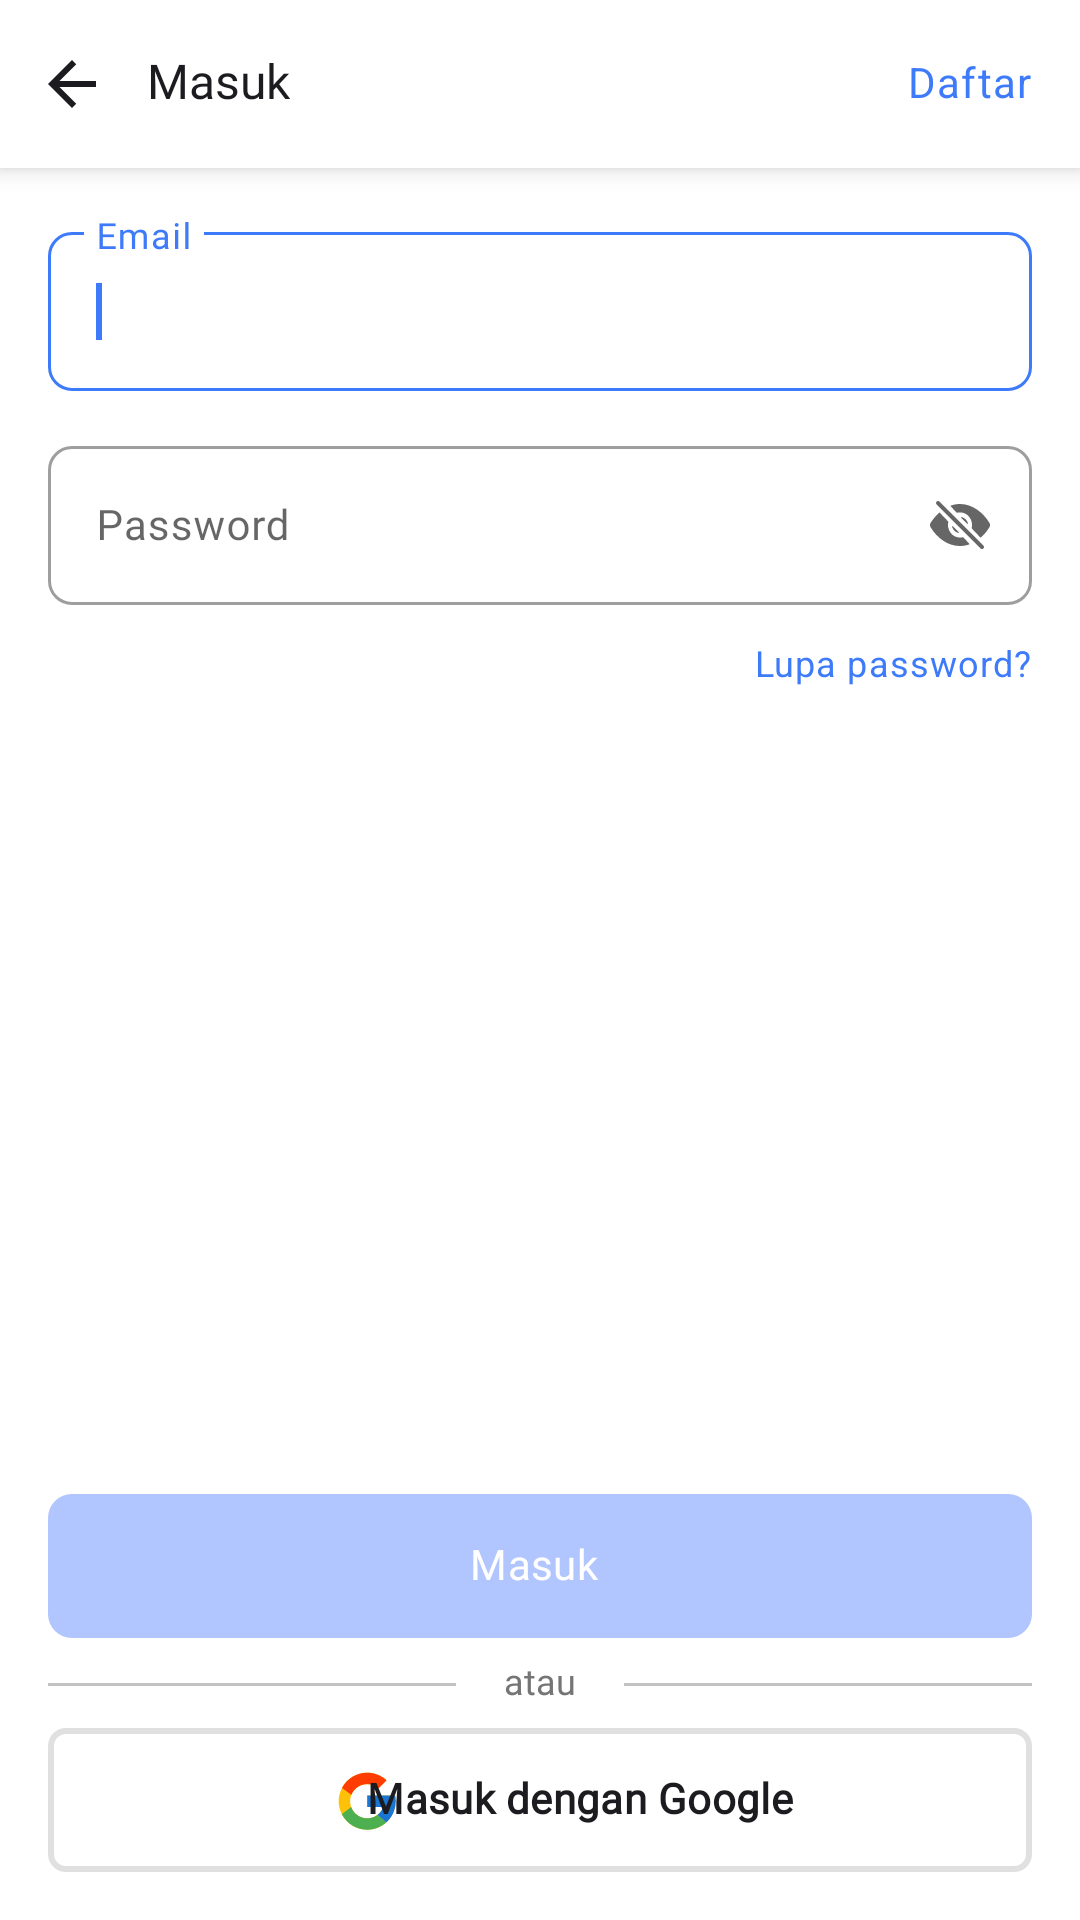

Here is an Android app screen rendered from its layout file. Give the layout XML and the strings, colors and styles it references.
<!-- AndroidManifest.xml: activity theme Theme.Shonic.WhiteStatusBar -->
<!-- res/layout/activity_log_in.xml -->
<?xml version="1.0" encoding="utf-8"?>
<androidx.constraintlayout.widget.ConstraintLayout xmlns:android="http://schemas.android.com/apk/res/android"
    xmlns:app="http://schemas.android.com/apk/res-auto"
    xmlns:tools="http://schemas.android.com/tools"
    android:layout_width="match_parent"
    android:layout_height="match_parent"
    tools:context=".ui.auth.login.LogInActivity">

    <androidx.appcompat.widget.Toolbar
        android:id="@+id/toolbar_log_in"
        android:layout_width="match_parent"
        android:layout_height="?attr/actionBarSize"
        android:background="@color/white"
        android:elevation="5dp"
        android:paddingStart="6dp"
        app:contentInsetLeft="0dp"
        app:contentInsetStart="0dp"
        app:contentInsetStartWithNavigation="0dp"
        app:layout_constraintEnd_toEndOf="parent"
        app:layout_constraintStart_toStartOf="parent"
        app:layout_constraintTop_toTopOf="parent"
        tools:ignore="RtlSymmetry">

        <LinearLayout
            android:id="@+id/ll_log_in_btn_back"
            android:layout_width="36dp"
            android:layout_height="36dp"
            android:background="@drawable/ripple_background"
            android:gravity="center">

            <ImageView
                android:layout_width="wrap_content"
                android:layout_height="wrap_content"
                android:layout_gravity="center"
                android:importantForAccessibility="no"
                android:src="@drawable/all_arrow_back_default" />
        </LinearLayout>

        <TextView
            android:layout_width="wrap_content"
            android:layout_height="wrap_content"
            android:layout_marginStart="7dp"
            android:fontFamily="@font/opensans_bold"
            android:gravity="center"
            android:includeFontPadding="false"
            android:paddingBottom="1dp"
            android:text="@string/log_in_title"
            android:textColor="@color/dark_gray"
            android:textSize="16sp" />

        <TextView
            android:id="@+id/tv_log_in_text_btn_sign_up"
            style="@style/textStyleSmall"
            android:layout_width="wrap_content"
            android:layout_height="wrap_content"
            android:layout_gravity="end"
            android:layout_marginEnd="16dp"
            android:fontFamily="@font/opensans_medium"
            android:includeFontPadding="false"
            android:text="@string/log_in_text_button_sign_up"
            app:layout_constraintBottom_toBottomOf="parent"
            app:layout_constraintEnd_toEndOf="parent"
            app:layout_constraintTop_toTopOf="parent" />
    </androidx.appcompat.widget.Toolbar>

    <TextView
        android:id="@+id/tv_error_login"
        android:layout_width="match_parent"
        android:layout_height="34dp"
        android:background="@drawable/combine_color"
        android:drawablePadding="8dp"
        android:paddingStart="16dp"
        android:paddingTop="8dp"
        android:paddingEnd="16dp"
        android:text="@string/error_login"
        android:textColor="#CB3A31"
        android:textSize="14sp"
        android:visibility="gone"
        app:drawableStartCompat="@drawable/ic_error_icon"
        app:layout_constraintEnd_toEndOf="parent"
        app:layout_constraintStart_toStartOf="parent"
        app:layout_constraintTop_toBottomOf="@+id/toolbar_log_in" />

    <com.google.android.material.textfield.TextInputLayout
        android:id="@+id/til_log_in_email"
        style="@style/Widget.MaterialComponents.TextInputLayout.OutlinedBox"
        android:layout_width="match_parent"
        android:layout_height="wrap_content"
        android:layout_marginHorizontal="16dp"
        android:layout_marginTop="16dp"
        android:hint="@string/log_in_email_hint"
        android:imeOptions="actionNext"
        android:nextFocusDown="@id/et_log_in_password"
        app:boxCornerRadiusBottomEnd="8dp"
        app:boxCornerRadiusBottomStart="8dp"
        app:boxCornerRadiusTopEnd="8dp"
        app:boxCornerRadiusTopStart="8dp"
        app:boxStrokeWidthFocused="1dp"
        app:endIconDrawable="@drawable/ic_clear"
        app:endIconMode="clear_text"
        app:layout_constraintEnd_toEndOf="parent"
        app:layout_constraintStart_toStartOf="parent"
        app:layout_constraintTop_toBottomOf="@+id/tv_error_login">

        <com.google.android.material.textfield.TextInputEditText
            android:id="@+id/et_log_in_email"
            android:layout_width="match_parent"
            android:layout_height="wrap_content"
            android:fontFamily="@font/opensans_medium"
            android:importantForAutofill="no"
            android:inputType="textNoSuggestions|textEmailAddress"
            android:letterSpacing="0.02"
            android:textColor="@color/dark_gray"
            android:textColorHint="@color/gray"
            android:textSize="14sp">

            <requestFocus />
        </com.google.android.material.textfield.TextInputEditText>
    </com.google.android.material.textfield.TextInputLayout>

    <com.google.android.material.textfield.TextInputLayout
        android:id="@+id/til_log_in_password"
        style="@style/Widget.MaterialComponents.TextInputLayout.OutlinedBox"
        android:layout_width="match_parent"
        android:layout_height="wrap_content"
        android:layout_marginHorizontal="16dp"
        android:layout_marginTop="13dp"
        android:hint="@string/log_in_password_hint"
        android:imeOptions="actionDone"
        app:boxCornerRadiusBottomEnd="8dp"
        app:boxCornerRadiusBottomStart="8dp"
        app:boxCornerRadiusTopEnd="8dp"
        app:boxCornerRadiusTopStart="8dp"
        app:boxStrokeWidthFocused="1dp"
        app:endIconDrawable="@drawable/ic_eye"
        app:endIconMode="password_toggle"
        app:layout_constraintEnd_toEndOf="parent"
        app:layout_constraintStart_toStartOf="parent"
        app:layout_constraintTop_toBottomOf="@+id/til_log_in_email">

        <com.google.android.material.textfield.TextInputEditText
            android:id="@+id/et_log_in_password"
            android:layout_width="match_parent"
            android:layout_height="wrap_content"
            android:fontFamily="@font/opensans_medium"
            android:inputType="textNoSuggestions|textPassword"
            android:letterSpacing="0.02"
            android:textColor="@color/dark_gray"
            android:textColorHint="@color/gray"
            android:textSize="14sp" />
    </com.google.android.material.textfield.TextInputLayout>

    <TextView
        android:id="@+id/tv_log_in_btn_forgot_password"
        style="@style/textStyleSmall"
        android:layout_width="wrap_content"
        android:layout_height="wrap_content"
        android:layout_gravity="end"
        android:layout_marginTop="13dp"
        android:fontFamily="@font/opensans_medium"
        android:includeFontPadding="false"
        android:text="@string/log_in_forgot_password_button"
        android:textSize="12sp"
        app:layout_constraintEnd_toEndOf="@+id/til_log_in_password"
        app:layout_constraintTop_toBottomOf="@+id/til_log_in_password" />

    <androidx.appcompat.widget.AppCompatButton
        android:id="@+id/btn_log_in"
        style="@style/Button.MaterialComponents.Outlined"
        android:layout_width="match_parent"
        android:layout_height="48dp"
        android:layout_marginHorizontal="16dp"
        android:layout_marginBottom="8dp"
        android:enabled="false"
        android:fontFamily="@font/opensans_medium"
        android:includeFontPadding="false"
        android:letterSpacing="0.01"
        android:text="@string/log_in_button"
        android:textAllCaps="false"
        android:textColor="@color/white"
        android:textSize="14sp"
        app:layout_constraintBottom_toTopOf="@+id/tv_log_in_or"
        app:layout_constraintEnd_toEndOf="parent"
        app:layout_constraintStart_toStartOf="parent" />

    <View
        android:id="@+id/v_log_in_left"
        android:layout_width="0dp"
        android:layout_height="1dp"
        android:layout_marginTop="1dp"
        android:layout_marginEnd="16dp"
        android:background="@color/light_gray"
        app:layout_constraintBottom_toBottomOf="@+id/tv_log_in_or"
        app:layout_constraintEnd_toStartOf="@+id/tv_log_in_or"
        app:layout_constraintStart_toStartOf="@+id/btn_log_in"
        app:layout_constraintTop_toTopOf="@+id/tv_log_in_or" />

    <View
        android:id="@+id/v_log_in_right"
        android:layout_width="0dp"
        android:layout_height="1dp"
        android:layout_marginStart="16dp"
        android:layout_marginTop="1dp"
        android:background="@color/light_gray"
        app:layout_constraintBottom_toBottomOf="@+id/tv_log_in_or"
        app:layout_constraintEnd_toEndOf="@+id/btn_log_in"
        app:layout_constraintStart_toEndOf="@+id/tv_log_in_or"
        app:layout_constraintTop_toTopOf="@+id/tv_log_in_or" />

    <TextView
        android:id="@+id/tv_log_in_or"
        android:layout_width="wrap_content"
        android:layout_height="wrap_content"
        android:layout_margin="8dp"
        android:fontFamily="@font/opensans_regular"
        android:gravity="center"
        android:includeFontPadding="false"
        android:text="@string/log_in_or"
        android:textAlignment="center"
        android:textColor="@color/gray"
        android:textSize="12sp"
        app:layout_constraintBottom_toTopOf="@+id/btn_log_in_google_log_in"
        app:layout_constraintEnd_toEndOf="parent"
        app:layout_constraintStart_toStartOf="parent" />

    <androidx.appcompat.widget.AppCompatButton
        android:id="@+id/btn_log_in_google_log_in"
        style="@style/Button.MaterialComponents.Google"
        android:layout_width="match_parent"
        android:layout_height="wrap_content"
        android:layout_marginHorizontal="16dp"
        android:layout_marginBottom="16dp"
        android:drawableStart="@drawable/ic_google"
        android:drawablePadding="-75dp"
        android:gravity="center"
        android:includeFontPadding="false"
        android:letterSpacing="0.01"
        android:paddingStart="95dp"
        android:paddingTop="4dp"
        android:text="@string/log_in_google_log_in_button"
        android:textAllCaps="false"
        android:textSize="14sp"
        android:textStyle="bold"
        app:layout_constraintBottom_toBottomOf="parent"
        app:layout_constraintEnd_toEndOf="parent"
        app:layout_constraintStart_toStartOf="parent"
        tools:ignore="RtlSymmetry" />

    <ProgressBar
        android:id="@+id/pb_login"
        android:layout_width="wrap_content"
        android:layout_height="wrap_content"
        android:visibility="gone"
        app:layout_constraintBottom_toBottomOf="parent"
        app:layout_constraintEnd_toEndOf="parent"
        app:layout_constraintStart_toStartOf="parent"
        app:layout_constraintTop_toTopOf="parent" />

</androidx.constraintlayout.widget.ConstraintLayout>
<!-- resources referenced by this layout -->
<resources>
  <color name="dark_gray">#1C1B1F</color>
  <color name="gray">#757575</color>
  <color name="light_gray">#C2C2C2</color>
  <color name="white">#FFFFFF</color>
  <!-- drawable all_arrow_back_default (drawable) -->
  <vector xmlns:android="http://schemas.android.com/apk/res/android"
      android:width="16dp"
      android:height="16dp"
      android:viewportWidth="16"
      android:viewportHeight="16">
    <path
        android:pathData="M16,7H3.83L9.42,1.41L8,0L0,8L8,16L9.41,14.59L3.83,9H16V7Z"
        android:fillColor="@color/dark_gray"/>
  </vector>
  <!-- drawable combine_color (drawable) -->
  <?xml version="1.0" encoding="utf-8"?>
  <shape xmlns:android="http://schemas.android.com/apk/res/android">
      <gradient
          android:angle="90"
          android:centerColor="#EA928C"
          android:endColor="#EA928C"
          android:gradientRadius="0.2"
          android:startColor="#EA928C"
          android:type="linear" />
  </shape>
  <!-- drawable ic_eye (drawable) -->
  <?xml version="1.0" encoding="utf-8"?>
  <selector xmlns:android="http://schemas.android.com/apk/res/android">
      <item android:drawable="@drawable/ic_eye_open" android:state_checked="true" />
      <item android:drawable="@drawable/ic_eye_close" />
  </selector>
  <!-- drawable ripple_background (drawable) -->
  <?xml version="1.0" encoding="utf-8"?>
  <ripple xmlns:android="http://schemas.android.com/apk/res/android"
      android:color="@color/ripple">
  
      <item android:drawable="@drawable/rounded_bg_ripple" />
  </ripple>
  <string name="error_login">Email dan/atau password anda salah</string>
  <string name="log_in_button">Masuk</string>
  <string name="log_in_email_hint">Email</string>
  <string name="log_in_forgot_password_button">Lupa password?</string>
  <string name="log_in_google_log_in_button">Masuk dengan Google</string>
  <string name="log_in_or">atau</string>
  <string name="log_in_password_hint">Password</string>
  <string name="log_in_text_button_sign_up">Daftar</string>
  <string name="log_in_title">Masuk</string>
  <style name="Button.MaterialComponents.Google" parent="Widget.MaterialComponents.Button.OutlinedButton.Icon">
          <item name="android:backgroundTint">@color/white</item>
          <item name="android:background">@drawable/rounded_bg_button_google</item>
          <item name="android:backgroundTintMode">src_over</item>
          <item name="android:textColor">@color/dark_gray</item>
          <item name="android:fontFamily">@font/opensans_regular</item>
          <item name="android:textColorHint">?attr/colorOnPrimary</item>
          <item name="android:textColorLink">?attr/colorOnPrimary</item>
          <item name="android:textSize">14sp</item>
      </style>
  <style name="textStyleSmall" parent="TextAppearance.MaterialComponents.Body1">
          <item name="android:textSize">14sp</item>
          <item name="android:textColor">#3E7BFA</item>
          <item name="lineSpacing">1sp</item>
      </style>
  <style name="Theme.Shonic.WhiteStatusBar">
          
          <item name="android:statusBarColor">@color/white</item>
          <item name="android:windowLightStatusBar">true</item>
          
          <item name="android:navigationBarColor">@color/white</item>
      </style>
  <color name="ripple">#32676565</color>
  <!-- drawable rounded_bg_button_google (drawable) -->
  <?xml version="1.0" encoding="utf-8"?>
  <shape xmlns:android="http://schemas.android.com/apk/res/android">
      <solid android:color="@color/white" />
      <corners android:radius="5dp" />
      <stroke android:width="2dp" android:color="#E0E0E0" />
  </shape>
  <!-- drawable rounded_bg_button (drawable) -->
  <?xml version="1.0" encoding="utf-8"?>
  <shape xmlns:android="http://schemas.android.com/apk/res/android">
      <solid android:color="@color/btn_primary_colors" />
      <corners android:radius="8dp" />
  </shape>
</resources>
